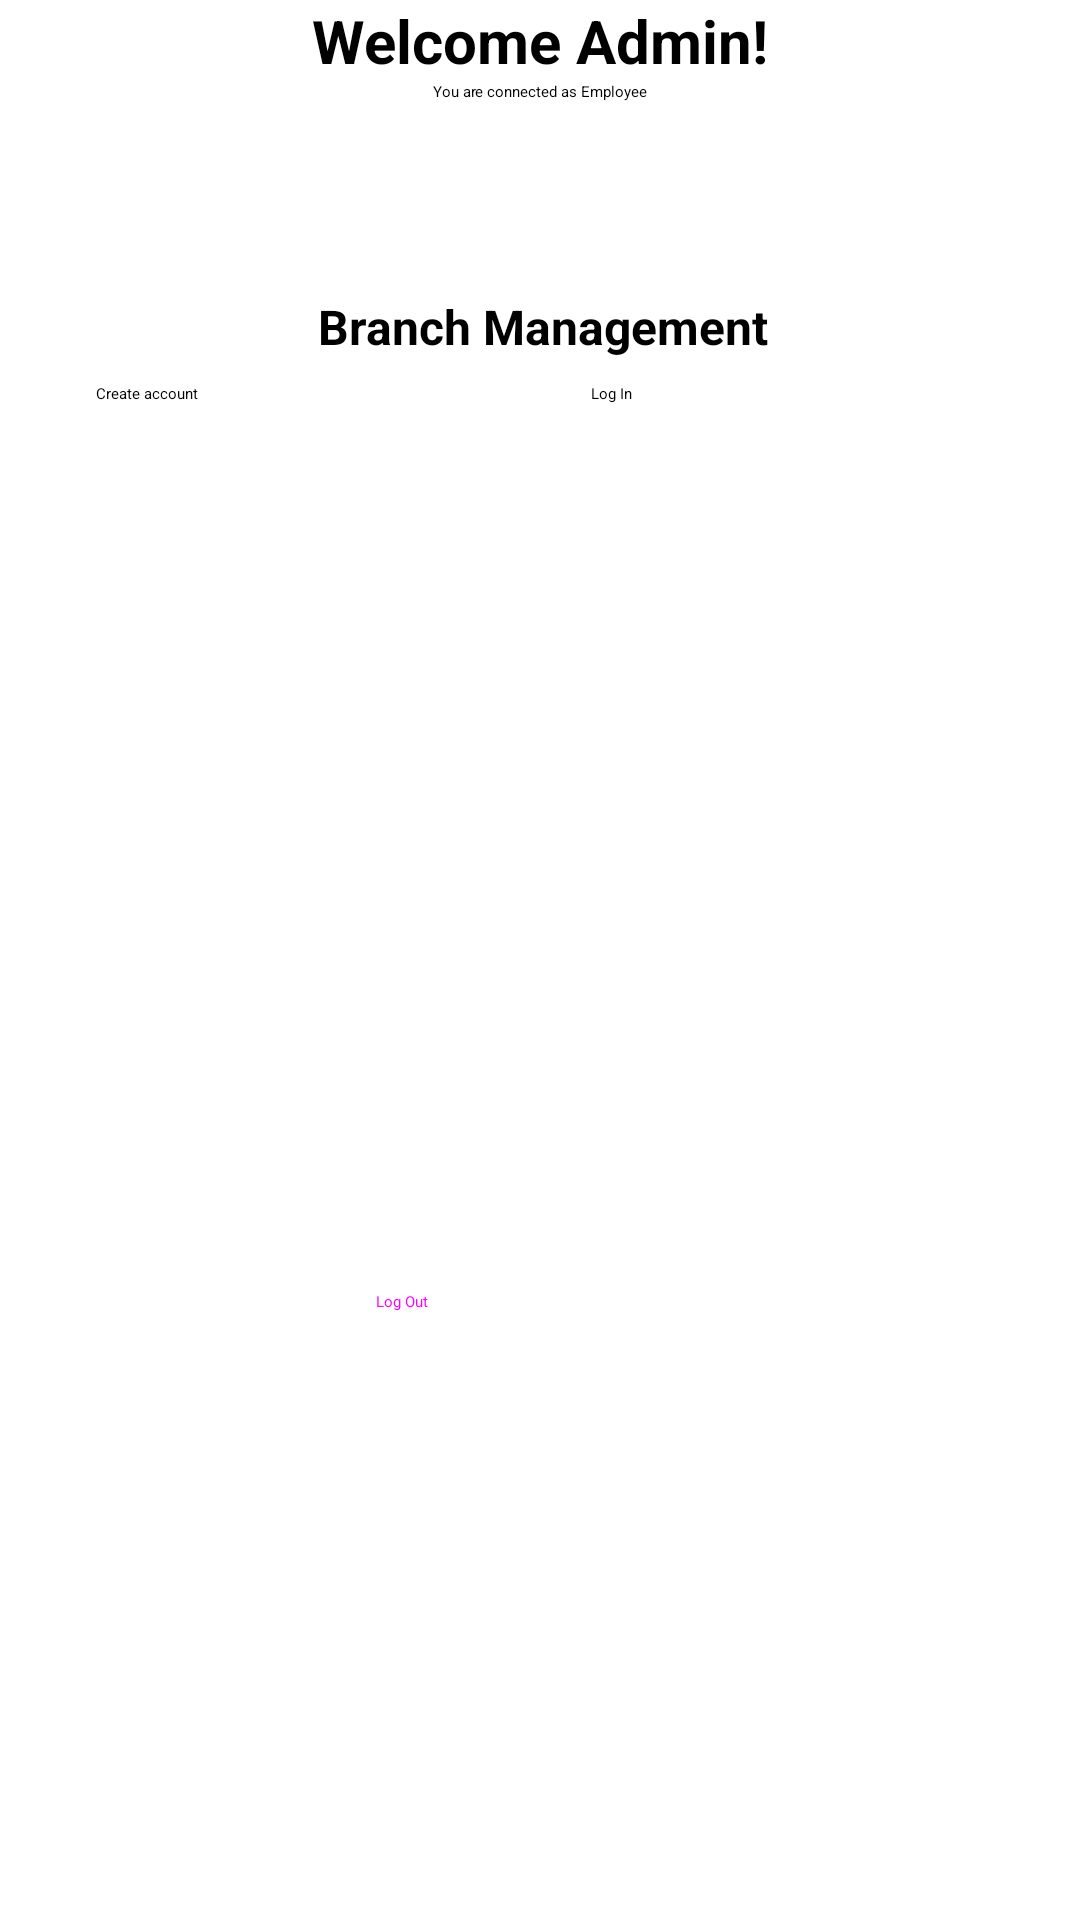

Android layout source for this screen:
<!-- AndroidManifest.xml: application theme Theme.ServiceNovigrad -->
<!-- res/layout/activity_employee_welcome_page.xml -->
<?xml version="1.0" encoding="utf-8"?>
<androidx.constraintlayout.widget.ConstraintLayout xmlns:android="http://schemas.android.com/apk/res/android"
    xmlns:app="http://schemas.android.com/apk/res-auto"
    xmlns:tools="http://schemas.android.com/tools"
    android:layout_width="match_parent"
    android:layout_height="match_parent"
    tools:context=".EmployeeWelcomePage">

    <TextView
        android:id="@+id/employeeTxt"
        android:layout_width="wrap_content"
        android:layout_height="wrap_content"
        android:text="@string/connect_as_employee"
        app:layout_constraintEnd_toEndOf="@+id/welcomeE"
        app:layout_constraintStart_toStartOf="@+id/welcomeE"
        app:layout_constraintTop_toBottomOf="@+id/welcomeE" />

    <TextView
        android:id="@+id/welcomeE"
        android:layout_width="wrap_content"
        android:layout_height="wrap_content"
        android:text="@string/welcome_admin"
        android:textSize="20dp"
        android:textStyle="bold"
        app:layout_constraintEnd_toEndOf="@+id/imageView4"
        app:layout_constraintStart_toStartOf="@+id/imageView4"
        app:layout_constraintTop_toBottomOf="@+id/imageView4" />

    <Button
        android:id="@+id/signoutE"
        style="@style/Widget.Material3.Button"
        android:layout_width="160dp"
        android:layout_height="wrap_content"
        android:text="@string/log_out"
        app:layout_constraintBottom_toBottomOf="parent"
        app:layout_constraintEnd_toEndOf="@+id/employeeTxt"
        app:layout_constraintHorizontal_bias="0.489"
        app:layout_constraintStart_toStartOf="@+id/employeeTxt"
        app:layout_constraintTop_toBottomOf="@+id/employeeTxt"
        app:layout_constraintVertical_bias="0.665" />

    <ImageView
        android:id="@+id/imageView4"
        android:layout_width="wrap_content"
        android:layout_height="wrap_content"
        app:layout_constraintEnd_toEndOf="parent"
        app:layout_constraintStart_toStartOf="parent"
        app:layout_constraintTop_toTopOf="parent"
        app:srcCompat="@drawable/logo" />

    <TextView
        android:id="@+id/branchManage"
        android:layout_width="wrap_content"
        android:layout_height="wrap_content"
        android:layout_marginTop="64dp"
        android:text="@string/manage_branch"
        android:textSize="16sp"
        android:textStyle="bold"
        app:layout_constraintEnd_toEndOf="@+id/employeeTxt"
        app:layout_constraintHorizontal_bias="0.489"
        app:layout_constraintStart_toStartOf="@+id/employeeTxt"
        app:layout_constraintTop_toBottomOf="@+id/employeeTxt" />

    <Button
        android:id="@+id/createBranch"
        android:layout_width="170dp"
        android:layout_height="48dp"
        android:layout_marginStart="32dp"
        android:layout_marginTop="8dp"
        android:layout_marginBottom="149dp"
        android:text="@string/create_account"
        app:layout_constraintBottom_toTopOf="@+id/signoutE"
        app:layout_constraintStart_toStartOf="parent"
        app:layout_constraintTop_toBottomOf="@+id/branchManage"
        app:layout_constraintVertical_bias="0.0" />

    <Button
        android:id="@+id/connectBranch"
        android:layout_width="170dp"
        android:layout_height="48dp"
        android:layout_marginTop="8dp"
        android:text="@string/log_in"
        app:layout_constraintBottom_toTopOf="@+id/signoutE"
        app:layout_constraintEnd_toEndOf="parent"
        app:layout_constraintHorizontal_bias="0.423"
        app:layout_constraintStart_toEndOf="@+id/createBranch"
        app:layout_constraintTop_toBottomOf="@+id/branchManage"
        app:layout_constraintVertical_bias="0.0" />
</androidx.constraintlayout.widget.ConstraintLayout>
<!-- resources referenced by this layout -->
<resources>
  <!-- drawable logo: png bitmap (drawable, 22638 bytes) -->
  <string name="connect_as_employee">You are connected as Employee</string>
  <string name="create_account">Create account</string>
  <string name="log_in">Log In</string>
  <string name="log_out">Log Out</string>
  <string name="manage_branch">Branch Management</string>
  <string name="welcome_admin">Welcome Admin!</string>
</resources>
